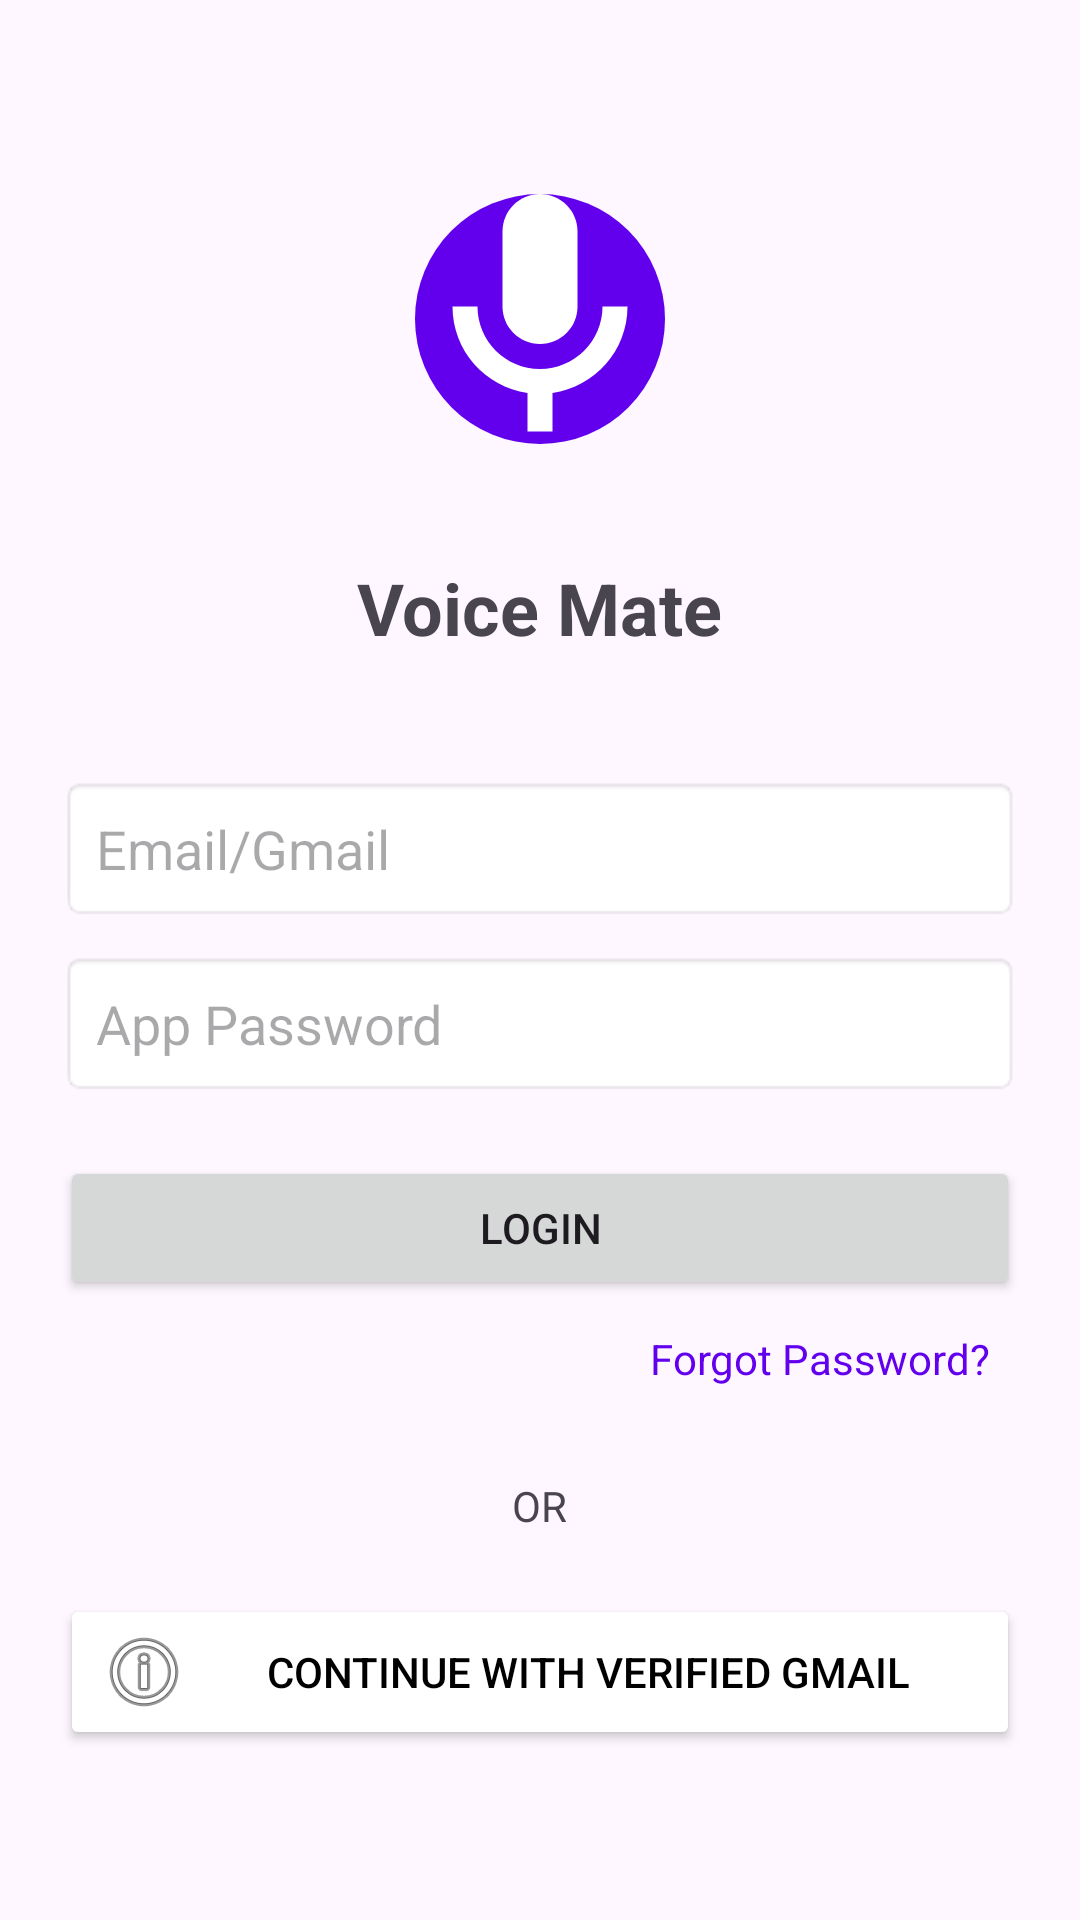

Here is an Android app screen rendered from its layout file. Give the layout XML and the strings, colors and styles it references.
<!-- AndroidManifest.xml: application theme Theme.Material3.DayNight.NoActionBar -->
<!-- res/layout/activity_login.xml -->
<?xml version="1.0" encoding="utf-8"?>
<LinearLayout xmlns:android="http://schemas.android.com/apk/res/android"
    android:layout_width="match_parent"
    android:layout_height="match_parent"
    android:orientation="vertical"
    android:padding="20dp"
    android:gravity="center">

    <ImageView
        android:layout_width="100dp"
        android:layout_height="100dp"
        android:src="@drawable/ic_assistant_logo"
        android:layout_marginBottom="30dp"/>

    <TextView
        android:layout_width="wrap_content"
        android:layout_height="wrap_content"
        android:text="Voice Mate"
        android:textSize="24sp"
        android:textStyle="bold"
        android:layout_marginBottom="40dp"/>

    
    <LinearLayout
        android:id="@+id/loginSection"
        android:layout_width="match_parent"
        android:layout_height="wrap_content"
        android:orientation="vertical">

        <EditText
            android:id="@+id/etEmail"
            android:layout_width="match_parent"
            android:layout_height="wrap_content"
            android:hint="Email/Gmail"
            android:inputType="textEmailAddress"
            android:padding="12dp"
            android:background="@android:drawable/editbox_background"/>

        <EditText
            android:id="@+id/etPassword"
            android:layout_width="match_parent"
            android:layout_height="wrap_content"
            android:hint="App Password"
            android:inputType="textPassword"
            android:padding="12dp"
            android:layout_marginTop="10dp"
            android:background="@android:drawable/editbox_background"/>

        <Button
            android:id="@+id/btnLogin"
            android:layout_width="match_parent"
            android:layout_height="wrap_content"
            android:text="Login"
            android:layout_marginTop="20dp"/>

        <TextView
            android:id="@+id/tvForgotPassword"
            android:layout_width="wrap_content"
            android:layout_height="wrap_content"
            android:text="Forgot Password?"
            android:textColor="@color/design_default_color_primary"
            android:layout_gravity="end"
            android:padding="10dp"/>
    </LinearLayout>

    <TextView
        android:layout_width="wrap_content"
        android:layout_height="wrap_content"
        android:text="OR"
        android:layout_margin="20dp"/>

    <Button
        android:id="@+id/btnGoogleLogin"
        android:layout_width="match_parent"
        android:layout_height="wrap_content"
        android:text="Continue with Verified Gmail"
        android:backgroundTint="#FFFFFF"
        android:textColor="#000000"
        android:drawableStart="@android:drawable/ic_menu_info_details"/>

</LinearLayout>
<!-- resources referenced by this layout -->
<resources>
  <!-- drawable ic_assistant_logo (drawable) -->
  <vector xmlns:android="http://schemas.android.com/apk/res/android"
      android:width="100dp"
      android:height="100dp"
      android:viewportWidth="24"
      android:viewportHeight="24">
      
      <path
          android:fillColor="#6200EE"
          android:pathData="M12,2L12,2A10,10 0,0 1,22 12L22,12A10,10 0,0 1,12 22L12,22A10,10 0,0 1,2 12L2,12A10,10 0,0 1,12 2z" />
      
      <path
          android:fillColor="#FFFFFF"
          android:pathData="M12,14c1.66,0 3,-1.34 3,-3V5c0,-1.66 -1.34,-3 -3,-3S9,3.34 9,5v6c0,1.66 1.34,3 3,3z" />
      <path
          android:fillColor="#FFFFFF"
          android:pathData="M17,11c0,2.76 -2.24,5 -5,5s-5,-2.24 -5,-5H5c0,3.53 2.61,6.43 6,6.92V21h2v-3.08c3.39,-0.49 6,-3.39 6,-6.92h-2z" />
  </vector>
</resources>
